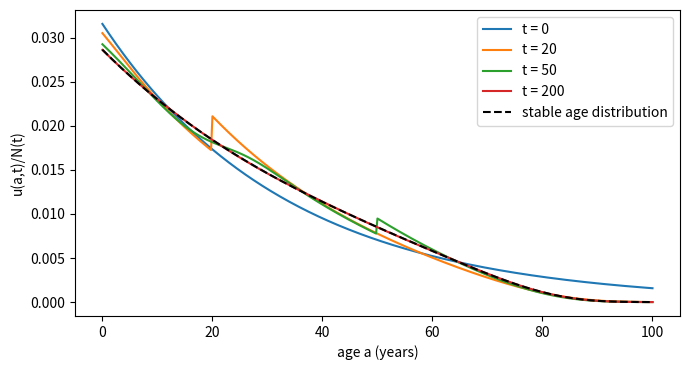

Reproduce this figure in Python.
# The McKendrick-von Foerster equation
# Applied ODE & PDE with Python, Ch. 6 | (c) 2026 Stephen E. Moore | MIT Licence
import numpy as np
import matplotlib.pyplot as plt
from scipy.optimize import brentq

amax, da = 100.0, 0.25                    # ages 0..100 years; dt = da
a = np.arange(0, amax + da/2, da)
mu = lambda a: 0.005 + 0.0002*np.exp(0.08*a)          # mortality (1/year)
beta = lambda a: 0.15*np.exp(-((a - 28)/7)**2)        # fertility (1/year)
cum_mu = lambda a: 0.005*a + 0.0002/0.08*(np.exp(0.08*a) - 1)
S = np.exp(-(cum_mu(a + da) - cum_mu(a)))   # survival over one step, exact
w = np.full(a.size, da); w[[0, -1]] = da/2  # trapezoidal weights

u = 2.0*np.exp(-0.03*a)                     # initial age density
N, times, snaps = [np.sum(w*u)], [0.0], {0: u/np.sum(w*u)}
for n in range(1, 801):                     # 800 steps = 200 years
    u_new = np.empty_like(u)
    u_new[1:] = u[:-1]*S[:-1]               # every cohort ages by da
    u_new[0] = np.sum(w[1:]*beta(a[1:])*u_new[1:])   # births (beta(0) ~ 0)
    u = u_new
    times.append(n*da); N.append(np.sum(w*u))
    if n*da in (20, 50, 200):
        snaps[int(n*da)] = u/N[-1]
N = np.array(N)

# Lotka's characteristic equation  int beta(a) pi(a) exp(-r a) da = 1
pi_a = np.exp(-cum_mu(a))
lotka = lambda r: np.sum(w*beta(a)*pi_a*np.exp(-r*a)) - 1
r = brentq(lotka, -0.1, 0.2)
R0 = np.sum(w*beta(a)*pi_a)
r_est = np.log(N[800]/N[600])/50
print(f"net reproduction number R0 = {R0:.4f}")
print(f"Lotka growth rate r        = {r:.5f} per year")
print(f"growth rate, t in [150,200] = {r_est:.5f} per year")
for tt in [0, 25, 50, 100, 150, 200]:
    print(f"t = {tt:3d}  N = {N[int(tt/da)]:10.2f}")
stable = pi_a*np.exp(-r*a); stable /= np.sum(w*stable)
print(f"max |u/N - stable| at t = 200: {np.max(abs(snaps[200]-stable)):.2e}")

fig, ax = plt.subplots(figsize=(7, 3.8))
for key, prof in snaps.items():
    ax.plot(a, prof, label=f"t = {key}")
ax.plot(a, stable, "k--", label="stable age distribution")
ax.set_xlabel("age a (years)"); ax.set_ylabel("u(a,t)/N(t)"); ax.legend()
plt.tight_layout()
plt.savefig("ch06_mckendrick.pdf", bbox_inches="tight")
